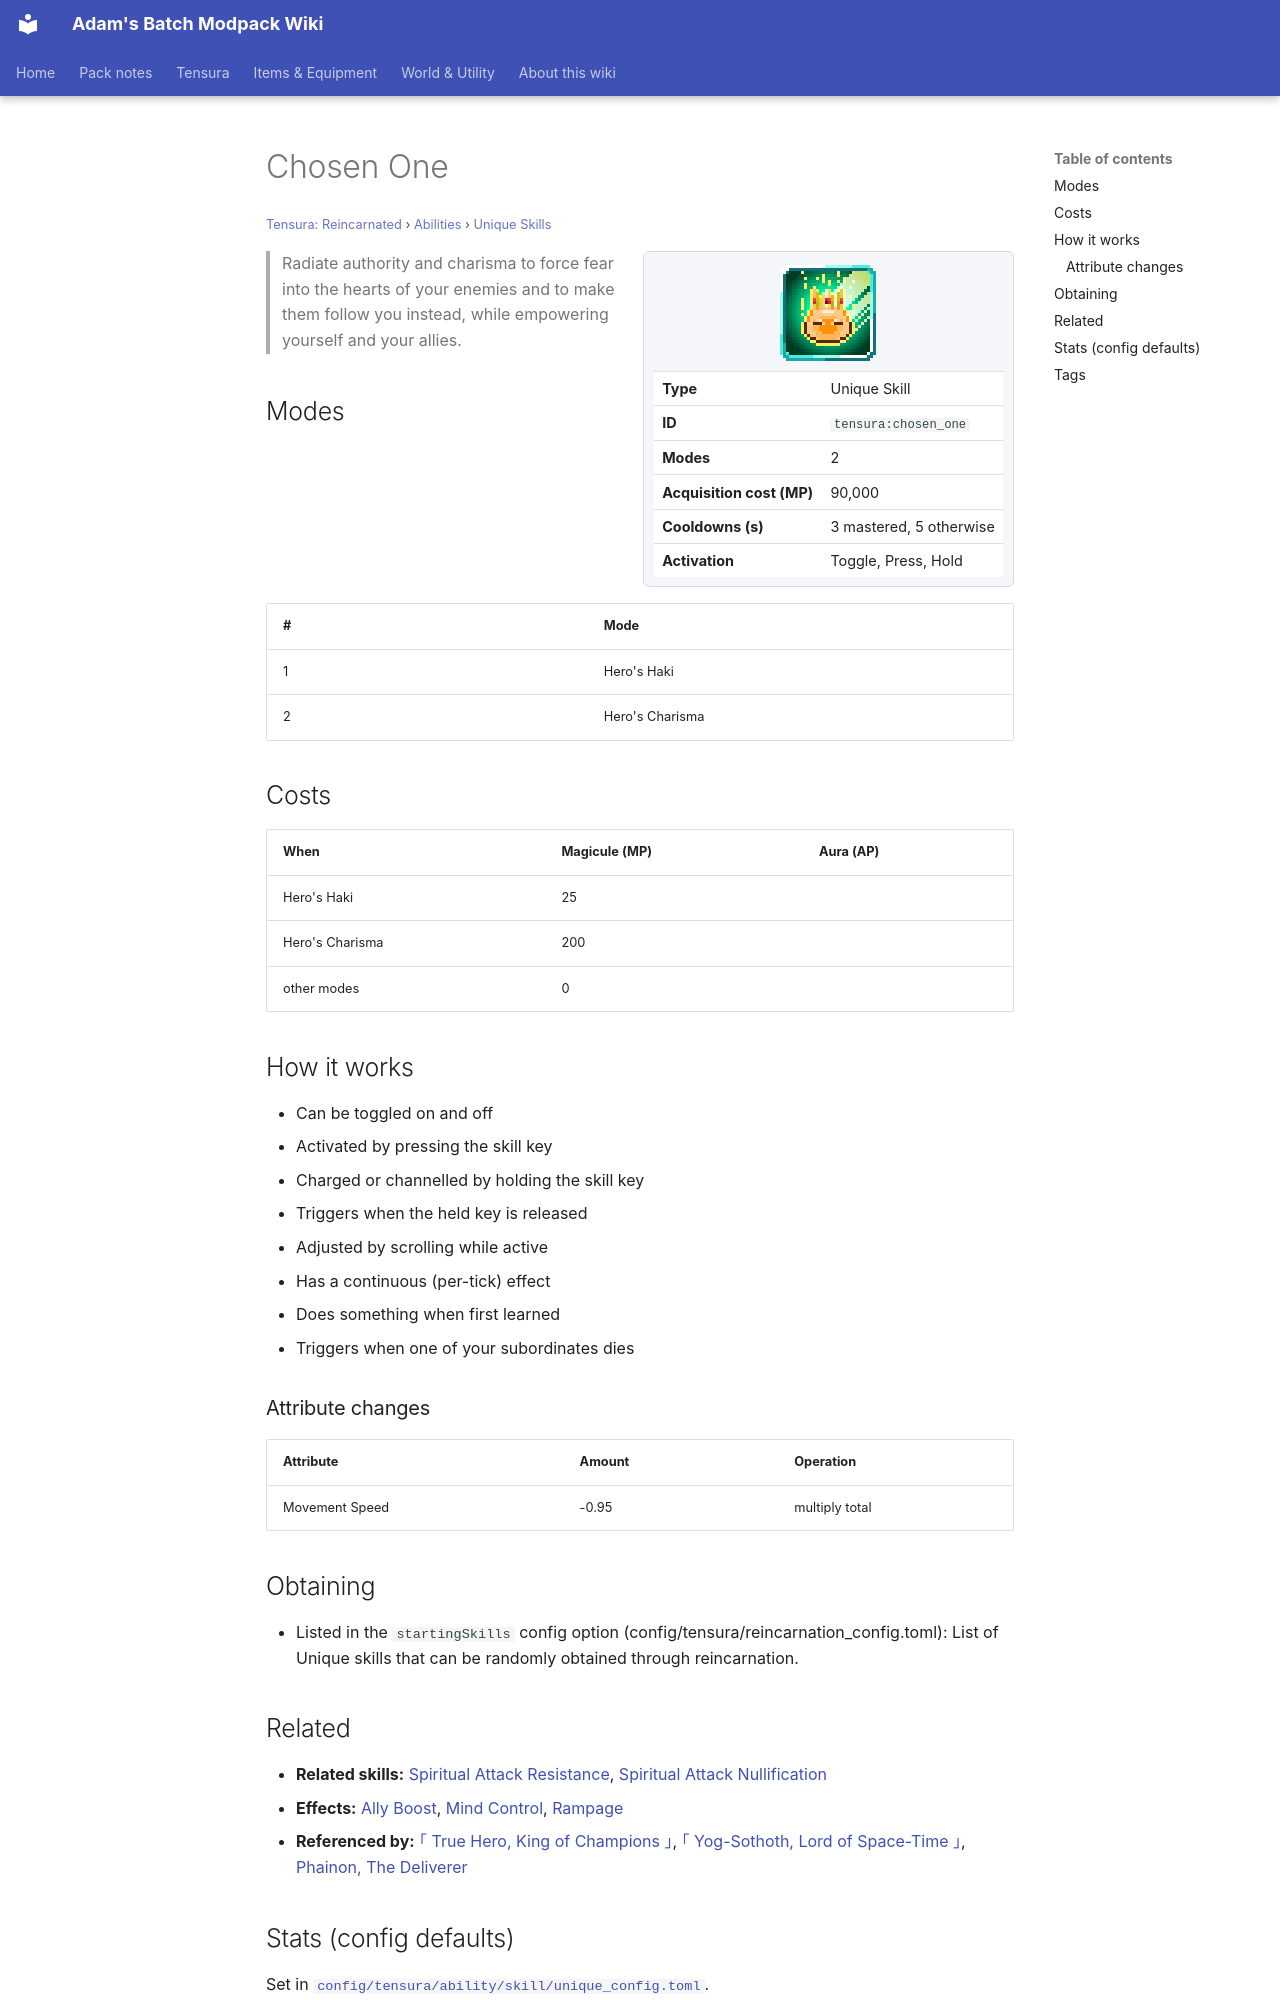

repository: Proteus-Nell/Adams-Batch-MC-Modpack-Wiki · page: tensura-reincarnated/abilities/unique-skills/chosen-one/index.html · generator: mkdocs

# Chosen One

<small>[Tensura: Reincarnated](../../index.md) &rsaquo; [Abilities](../index.md) &rsaquo; [Unique Skills](index.md)</small>

<div class="infobox" markdown>

![Chosen One](../../../assets/icons/tensura/skill/chosen_one.png)

| | |
|---|---|
| **Type** | Unique Skill |
| **ID** | `tensura:chosen_one` |
| **Modes** | 2 |
| **Acquisition cost (MP)** | 90,000 |
| **Cooldowns (s)** | 3 mastered, 5 otherwise |
| **Activation** | Toggle, Press, Hold |

</div>

> Radiate authority and charisma to force fear into the hearts of your enemies and to make them follow you instead, while empowering yourself and your allies.

## Modes

| # | Mode |
|---|---|
| 1 | Hero's Haki |
| 2 | Hero's Charisma |

## Costs

| When | Magicule (MP) | Aura (AP) |
|---|---|---|
| Hero's Haki | 25 |  |
| Hero's Charisma | 200 |  |
| other modes | 0 |  |

## How it works

- Can be toggled on and off
- Activated by pressing the skill key
- Charged or channelled by holding the skill key
- Triggers when the held key is released
- Adjusted by scrolling while active
- Has a continuous (per-tick) effect
- Does something when first learned
- Triggers when one of your subordinates dies

### Attribute changes

| Attribute | Amount | Operation |
|---|---|---|
| Movement Speed | -0.95 | multiply total |

## Obtaining

- Listed in the `startingSkills` config option (config/tensura/reincarnation_config.toml): List of Unique skills that can be randomly obtained through reincarnation.

## Related

- **Related skills:** [Spiritual Attack Resistance](../resistance-skills/spiritual-attack-resistance.md), [Spiritual Attack Nullification](../resistance-skills/spiritual-attack-nullification.md)
- **Effects:** [Ally Boost](../../effects/ally-boost.md), [Mind Control](../../effects/mind-control.md), [Rampage](../../effects/rampage.md)
- **Referenced by:** [｢ True Hero, King of Champions ｣](../../../tr-nightmares/abilities/ultimate-skills/true-hero.md), [｢ Yog-Sothoth, Lord of Space-Time ｣](../../../tr-nightmares/abilities/ultimate-skills/yog-sothoth.md), [Phainon, The Deliverer](../../../tensura-more-skills/abilities/ultimate-skills/phainon.md)
